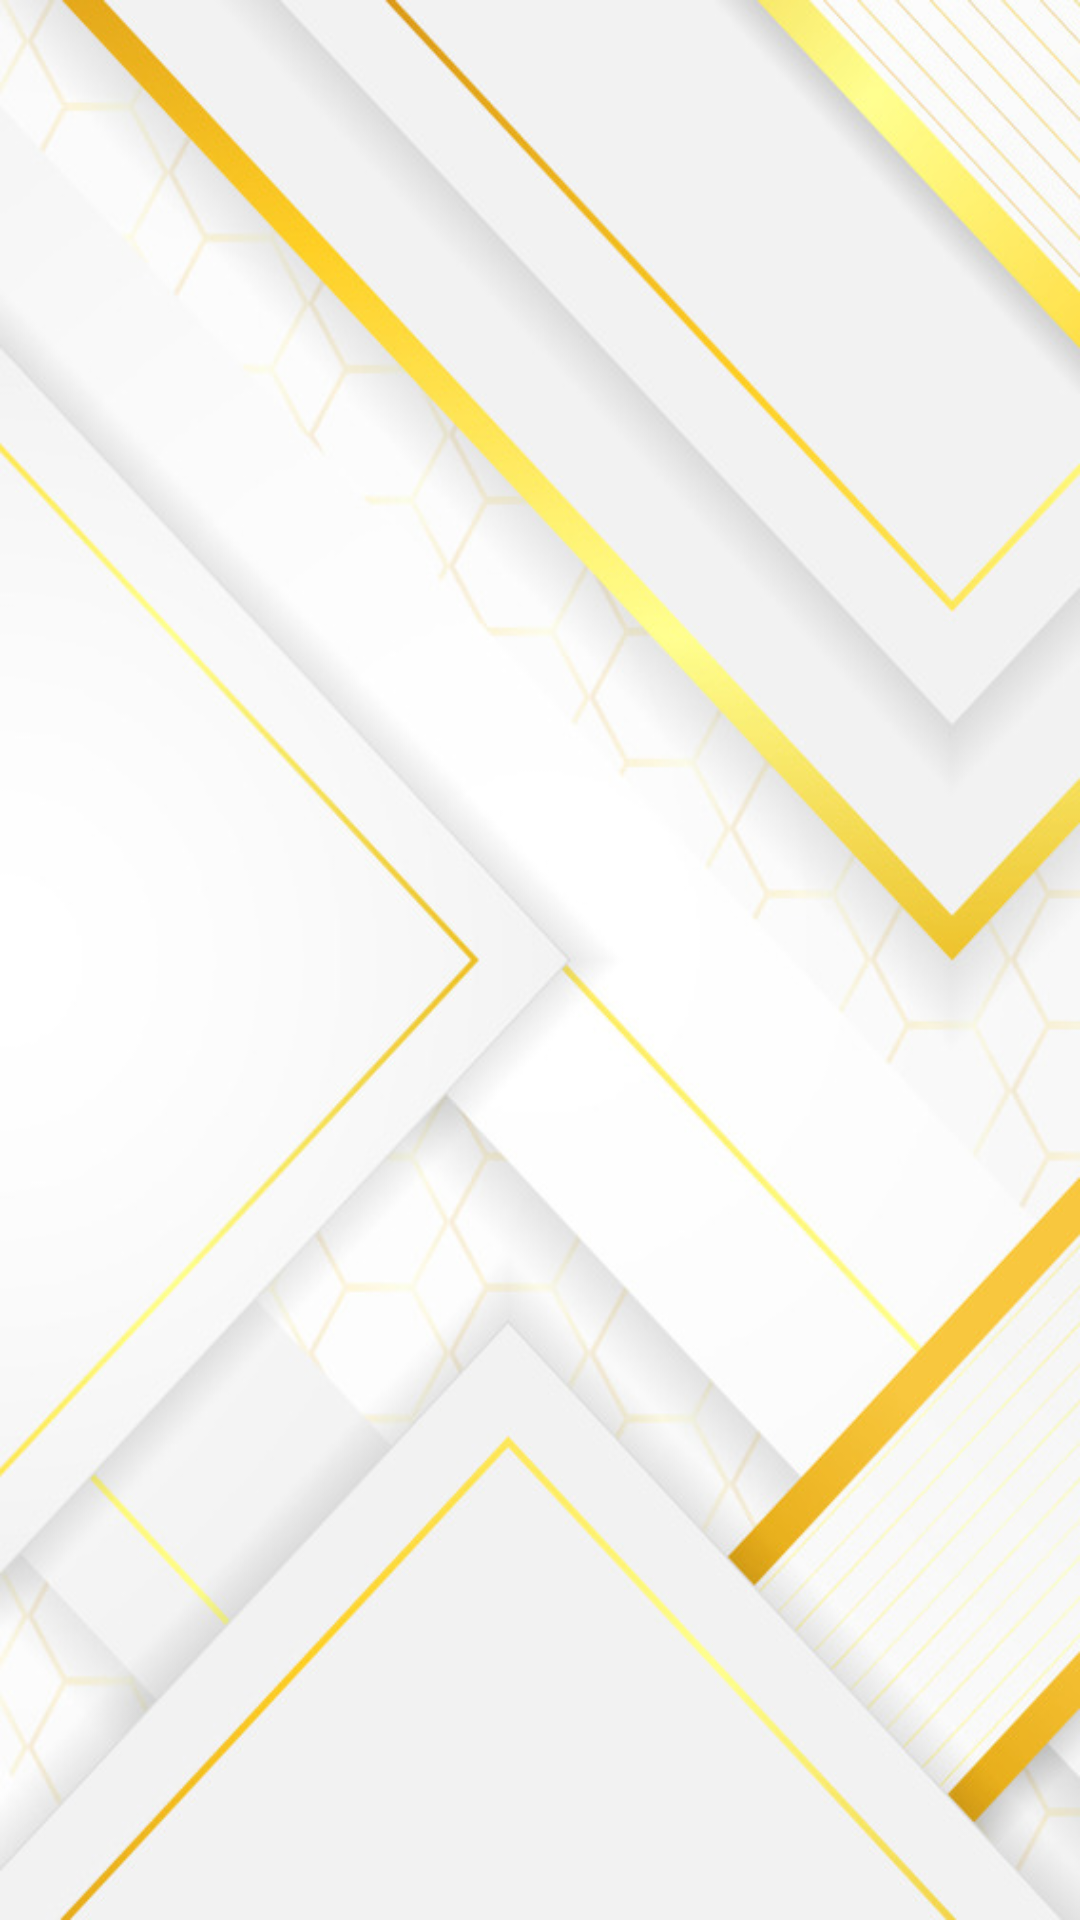

Layout XML and referenced resources for this Android screen:
<!-- AndroidManifest.xml: application theme Theme.FinalProjectAndroid1 -->
<!-- res/layout/all_cards_reviews.xml -->
<?xml version="1.0" encoding="utf-8"?>
<androidx.constraintlayout.widget.ConstraintLayout xmlns:android="http://schemas.android.com/apk/res/android"
    xmlns:app="http://schemas.android.com/apk/res-auto"
    android:layout_width="match_parent"
    android:layout_height="match_parent"
    xmlns:tools="http://schemas.android.com/tools"
    tools:context=".Reviews"
    android:background="@drawable/reviews_frag_img">


    <androidx.recyclerview.widget.RecyclerView
        android:id="@+id/recycler_View_Review"
        android:layout_width="match_parent"
        android:layout_height="match_parent" />


    <com.google.android.material.floatingactionbutton.FloatingActionButton
        android:id="@+id/btn_floating"
        android:layout_width="wrap_content"
        android:layout_height="wrap_content"
        android:layout_margin="16dp"
        android:backgroundTint="#5A45AF"
        android:src="@drawable/ic_baseline_add_24"
        app:layout_constraintBottom_toBottomOf="parent"
        app:layout_constraintEnd_toEndOf="parent"
        android:visibility="gone"/>

    <ProgressBar
        android:id="@+id/progress_bar"
        android:layout_width="wrap_content"
        android:layout_height="wrap_content"
        android:layout_centerInParent="true"
        android:visibility="gone"
        tools:ignore="MissingConstraints"
        app:layout_constraintBottom_toBottomOf="parent"
        app:layout_constraintEnd_toEndOf="parent"
        app:layout_constraintStart_toStartOf="parent"
        app:layout_constraintTop_toTopOf="parent"/>





</androidx.constraintlayout.widget.ConstraintLayout>
<!-- resources referenced by this layout -->
<resources>
  <!-- drawable reviews_frag_img: png bitmap (drawable-v24, 358373 bytes) -->
  <style name="Theme.FinalProjectAndroid1" parent="Theme.MaterialComponents.Light.NoActionBar">
          
          <item name="colorPrimary">@color/purple_500</item>
          <item name="colorPrimaryVariant">@color/purple_700</item>
          <item name="colorOnPrimary">@color/white</item>
          
          <item name="colorSecondary">@color/teal_200</item>
          <item name="colorSecondaryVariant">@color/teal_700</item>
          <item name="colorOnSecondary">@color/black</item>
          
          <item name="android:statusBarColor">?attr/colorPrimaryVariant</item>
          
      </style>
  <!-- not gathered from this repository: default colours our renderer supplied (Android Studio template values) -->
  <color name="purple_500">#FF6200EE</color>
  <color name="purple_700">#FF3700B3</color>
  <color name="teal_200">#FF03DAC5</color>
  <color name="teal_700">#FF018786</color>
  <color name="black">#FF000000</color>
  <color name="white">#FFFFFFFF</color>
</resources>
